Dataset: dataset_split (GitHub, FerdyOktavian/klasifikasi_sawit_efficientNetV2). Classes: belum masak, masak, terlalu masak.

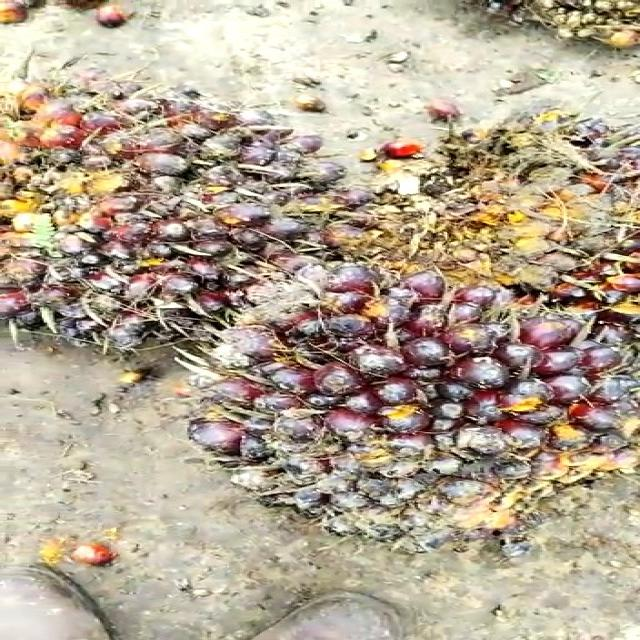
Label: belum masak

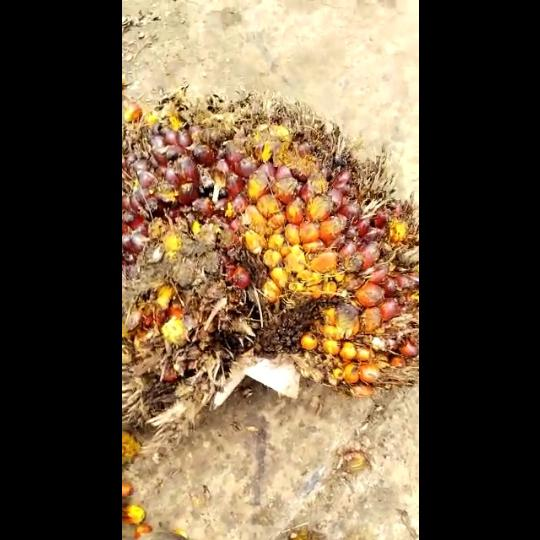
Label: masak

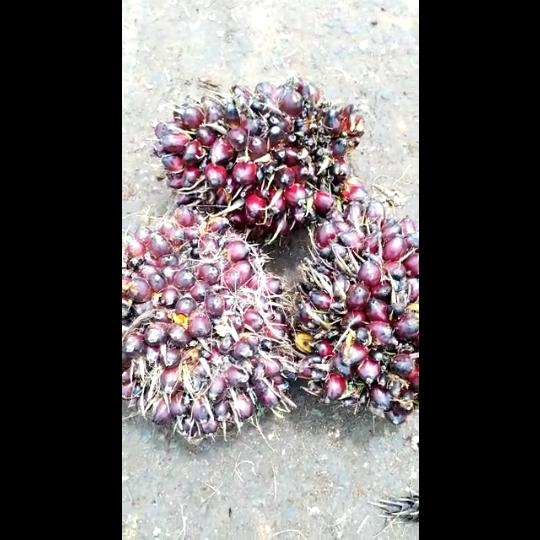
Label: belum masak

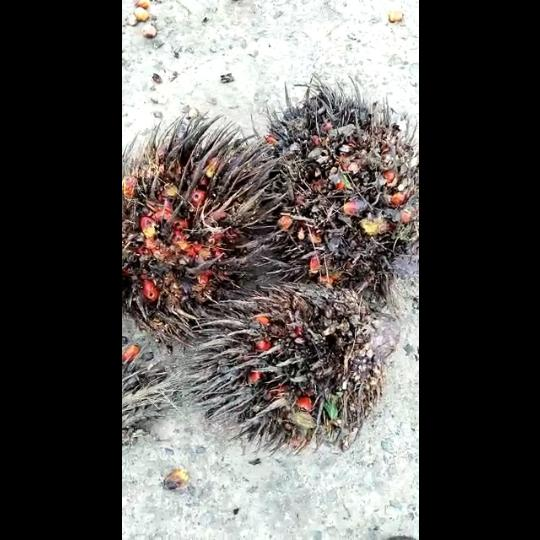
Label: terlalu masak

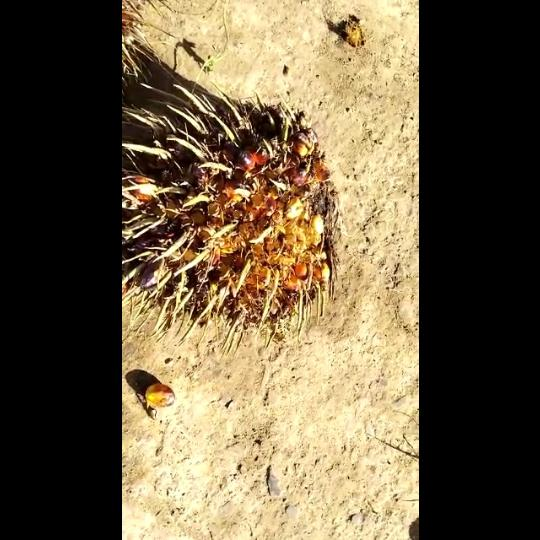
Label: terlalu masak

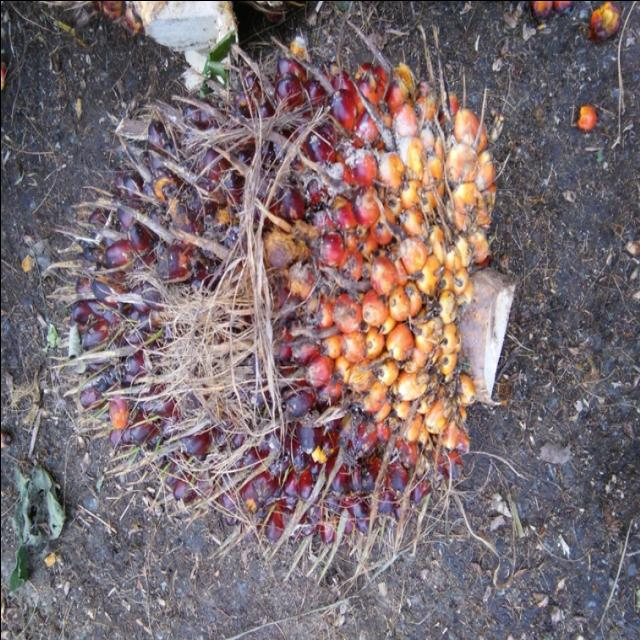
Label: masak
